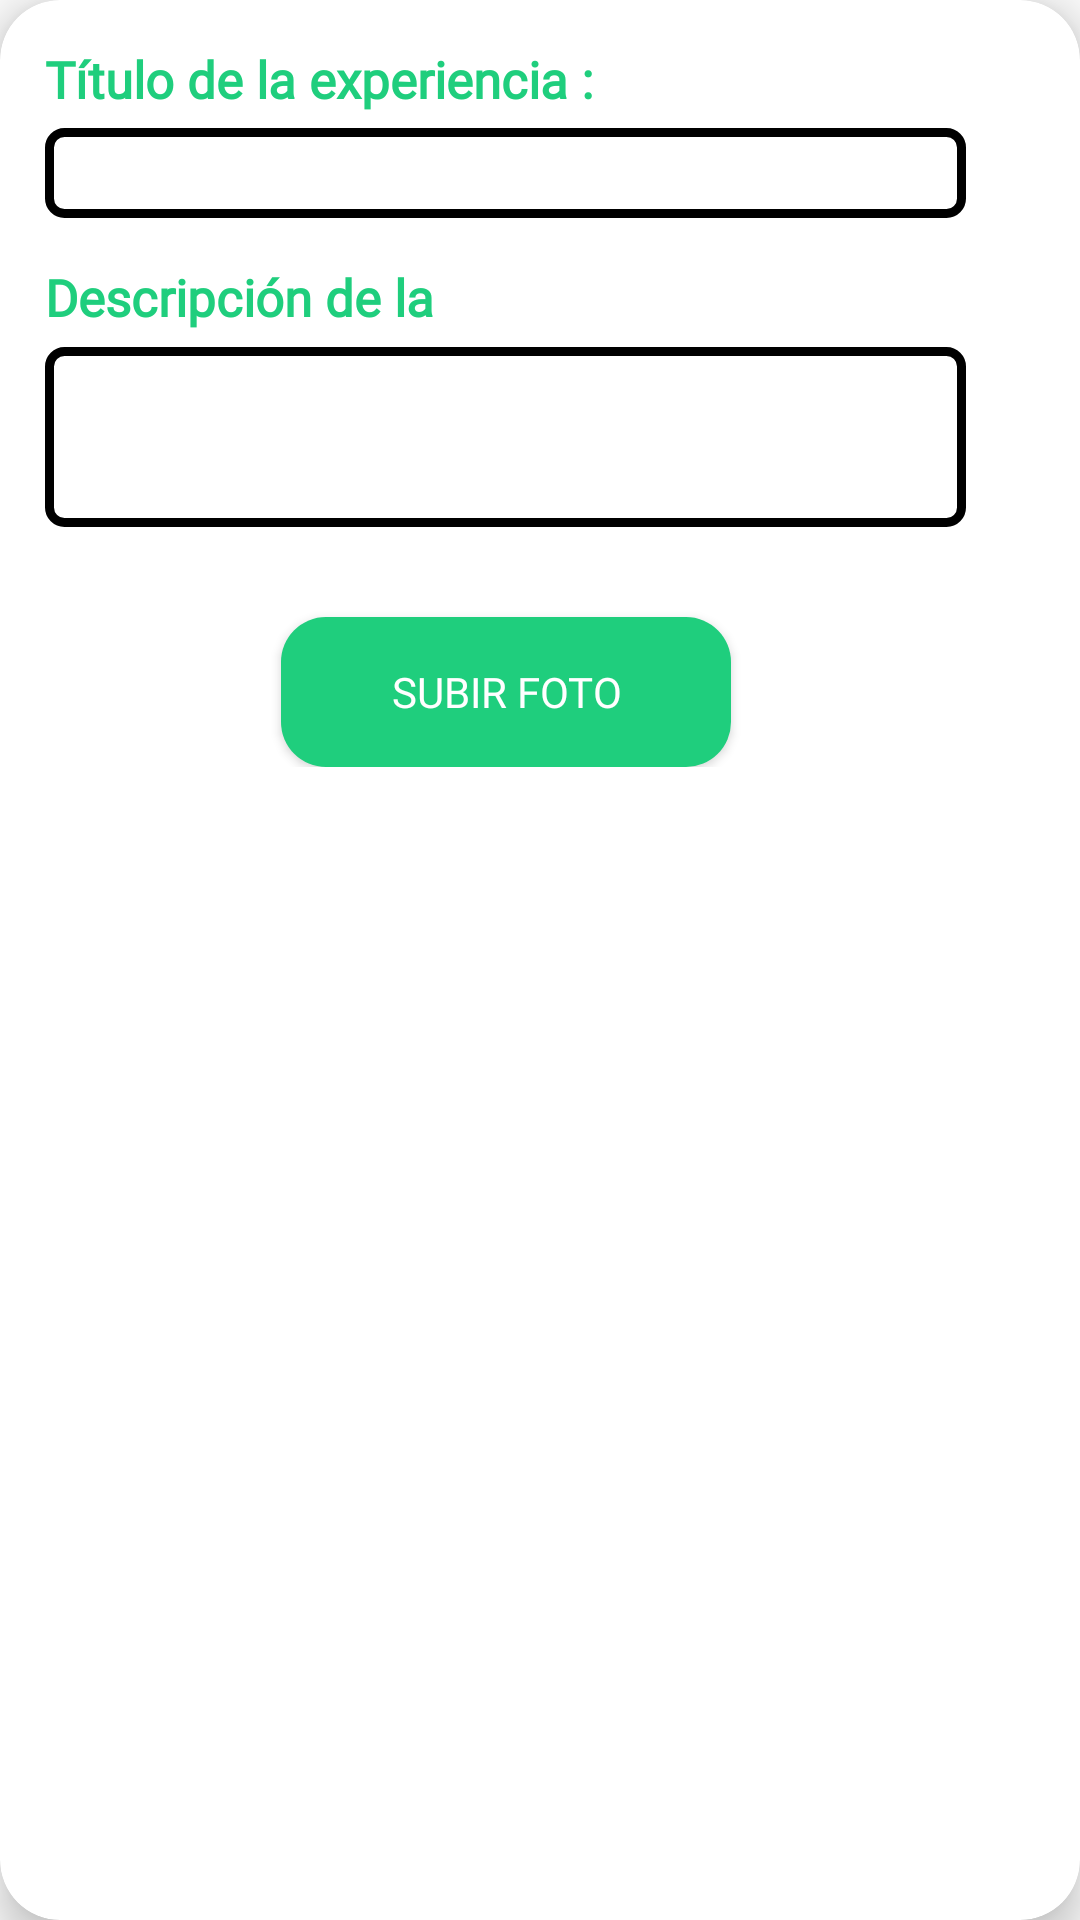

Android layout source for this screen:
<!-- AndroidManifest.xml: application theme Theme._101Pipas -->
<!-- res/layout/fragment_tarjeta_experiencia.xml -->
<?xml version="1.0" encoding="utf-8"?>
<androidx.cardview.widget.CardView xmlns:android="http://schemas.android.com/apk/res/android"
    xmlns:tools="http://schemas.android.com/tools"
    android:layout_width="match_parent"
    android:layout_height="wrap_content"
    xmlns:app="http://schemas.android.com/apk/res-auto"
    android:layout_marginTop="@dimen/separacion_mediana_quince"
    android:layout_marginBottom="@dimen/separacion_mediana_quince"
    app:layout_constraintStart_toStartOf="parent"
    app:layout_constraintEnd_toEndOf="parent"
    app:cardElevation="8dp"
    app:cardCornerRadius="@dimen/radio_por_defecto"
    android:background="@color/white"
    tools:context=".experiencias.TarjetaExperienciaFragment">

    <androidx.constraintlayout.widget.ConstraintLayout
        android:layout_width="wrap_content"
        android:layout_height="wrap_content"
        android:layout_marginBottom="@dimen/separacion_mediana_quince">

        
        <TextView
            android:id="@+id/tvTituloCrearExperiencia"
            android:layout_width="wrap_content"
            android:layout_height="wrap_content"
            android:layout_marginStart="@dimen/separacion_mediana_quince"
            android:layout_marginTop="@dimen/separacion_mediana_quince"
            android:fontFamily="@font/akaya_telivigala"
            android:text="@string/titulo_crear_experiencia"
            android:textColor="@color/color_principal"
            android:textSize="@dimen/tam_texto_pequenio"
            android:textStyle="bold"
            app:layout_constraintStart_toStartOf="parent"
            app:layout_constraintTop_toTopOf="parent" />

        <EditText
            android:id="@+id/etTituloCrearExperiencia"
            android:layout_width="307dp"
            android:layout_height="30dp"
            android:layout_marginTop="5dp"
            android:layout_marginEnd="15dp"
            android:background="@drawable/edit_text_border"
            android:textColor="@color/black"
            app:layout_constraintStart_toStartOf="@id/tvTituloCrearExperiencia"
            app:layout_constraintTop_toBottomOf="@id/tvTituloCrearExperiencia"/>

        
        <TextView
            android:id="@+id/tvDescripcionCrearExperiencia"
            android:layout_width="211dp"
            android:layout_height="23dp"
            android:layout_marginStart="@dimen/separacion_mediana_quince"
            android:layout_marginTop="@dimen/separacion_mediana_quince"
            android:fontFamily="@font/akaya_telivigala"
            android:text="@string/descripcion_crear_experiencia"
            android:textColor="@color/color_principal"
            android:textSize="@dimen/tam_texto_pequenio"
            android:textStyle="bold"
            app:layout_constraintStart_toStartOf="parent"
            app:layout_constraintTop_toBottomOf="@id/etTituloCrearExperiencia" />

        <EditText
            android:id="@+id/etDescripcionCrearExperiencia"
            android:layout_width="307dp"
            android:layout_height="60dp"
            android:layout_marginTop="5dp"
            android:layout_marginEnd="15dp"
            android:background="@drawable/edit_text_border"
            android:textColor="@color/black"
            app:layout_constraintStart_toStartOf="@id/tvTituloCrearExperiencia"
            app:layout_constraintTop_toBottomOf="@id/tvDescripcionCrearExperiencia"/>

        

        <ImageView
            android:id="@+id/ivImagenExperiencia"
            android:layout_width="200dp"
            android:layout_height="0dp"
            android:maxHeight="200dp"
            app:layout_constraintStart_toStartOf="parent"
            app:layout_constraintEnd_toEndOf="parent"
            app:layout_constraintTop_toBottomOf="@id/etDescripcionCrearExperiencia"
            android:layout_marginTop="@dimen/separacion_mediana_quince"/>

        <Button
            android:id="@+id/btnSubirFotoExperiencia"
            android:layout_width="150dp"
            android:layout_height="50dp"
            android:fontFamily="@font/akaya_telivigala"
            app:layout_constraintStart_toStartOf="@id/etDescripcionCrearExperiencia"
            app:layout_constraintEnd_toEndOf="@id/etDescripcionCrearExperiencia"
            app:layout_constraintTop_toBottomOf="@id/ivImagenExperiencia"
            android:layout_marginTop="@dimen/separacion_mediana_quince"
            android:background="@drawable/rounded_corner_button"
            android:text="@string/subir_foto_crear_experiencia"
            android:textColor="@color/white"/>

    </androidx.constraintlayout.widget.ConstraintLayout>

</androidx.cardview.widget.CardView>
<!-- resources referenced by this layout -->
<resources>
  <color name="black">#FF000000</color>
  <color name="color_principal">#1FCE7D</color>
  <color name="white">#FFFFFFFF</color>
  <dimen name="radio_por_defecto">20dp</dimen>
  <dimen name="separacion_mediana_quince">15dp</dimen>
  <dimen name="tam_texto_pequenio">17sp</dimen>
  <!-- drawable edit_text_border (drawable) -->
  <?xml version="1.0" encoding="utf-8"?>
  <shape xmlns:android="http://schemas.android.com/apk/res/android"
      android:shape="rectangle">
  
      <corners android:radius="5dp"/>
  
      <solid android:color="@color/transparent" />
  
      <stroke
          android:width="3dp"
          android:color="@color/black" />
  </shape>
  <!-- drawable rounded_corner_button (drawable) -->
  <shape xmlns:android="http://schemas.android.com/apk/res/android">
      
      <solid android:color="@color/color_principal" />
  
      
      <corners android:radius="15dp" /> 
  
  </shape>
  <string name="descripcion_crear_experiencia">Descripción de la experiencia :</string>
  <string name="subir_foto_crear_experiencia">Subir foto</string>
  <string name="titulo_crear_experiencia">Título de la experiencia :</string>
  <style name="Theme._101Pipas" parent="Base.Theme._101Pipas" />
  <color name="transparent">#00000000</color>
  <style name="Base.Theme._101Pipas" parent="Theme.AppCompat.Light.NoActionBar">
          
          
      </style>
</resources>
